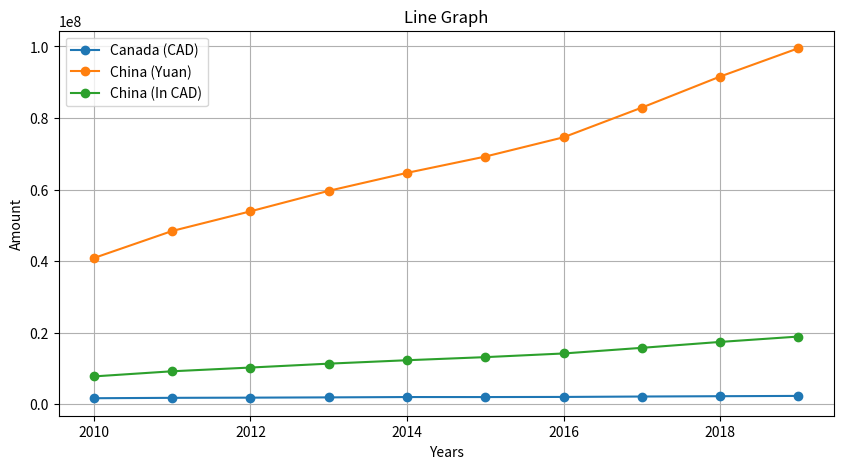
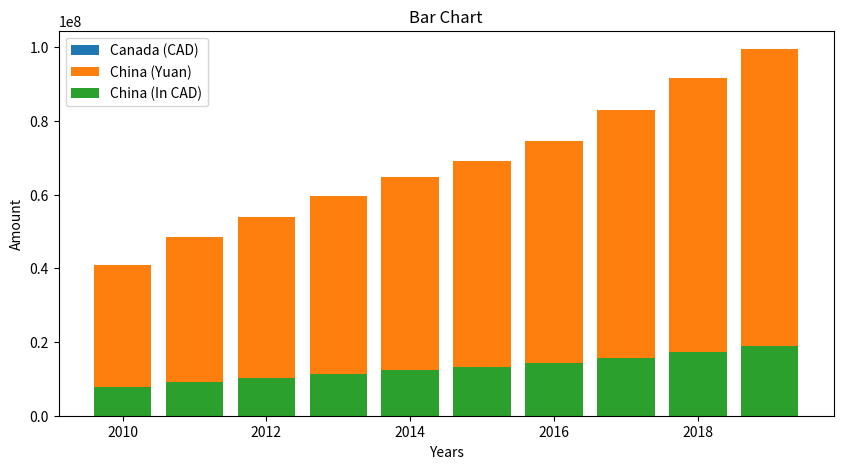
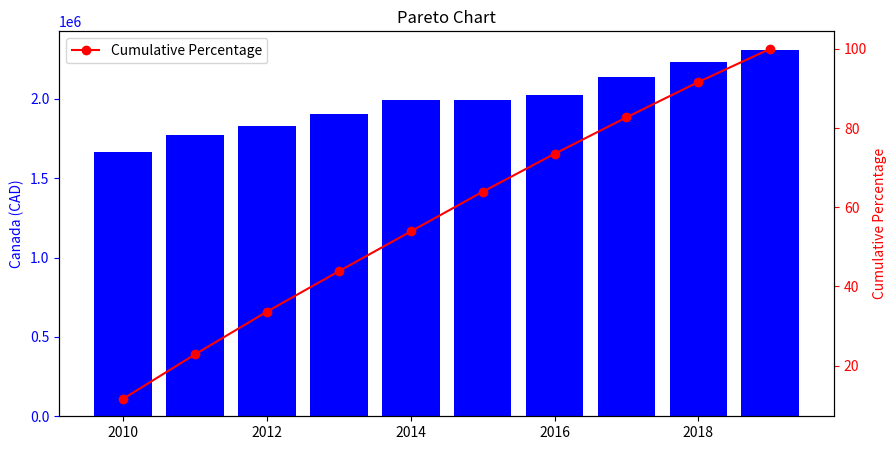

Reproduce these figures in Python, in order.
import pandas as pd
import matplotlib.pyplot as plt

# Given data
data = {
    'Years': list(range(2010, 2020)),
    'Canada (CAD)': [1666048, 1774063, 1827201, 1902247, 1994898, 1990441, 2025535, 2140641, 2231168, 2310712],
    'China (Yuan)': [40850539.91, 48410930.60, 53903990.60, 59634448.16, 64654796.07, 69209369.91, 74598050.82, 82898276.40, 91577425.51, 99492740.00],
    'China (In CAD)': [7761602.58, 9198076.81, 10241758.21, 11330545.15, 12284411.25, 13149780.28, 14173629.66, 15750672.52, 17399710.85, 18903620.60]
}

# Convert data to DataFrame
df = pd.DataFrame(data)

# Calculate mean, mode, and standard deviation
mean_values = df.mean()
mode_values = df.mode().iloc[0]
std_values = df.std()

# Print mean, mode, and standard deviation
print("Mean:")
print(mean_values)
print("\nMode:")
print(mode_values)
print("\nStandard Deviation:")
print(std_values)

# Plot line graph
plt.figure(figsize=(10, 5))
plt.plot(df['Years'], df['Canada (CAD)'], marker='o', label='Canada (CAD)')
plt.plot(df['Years'], df['China (Yuan)'], marker='o', label='China (Yuan)')
plt.plot(df['Years'], df['China (In CAD)'], marker='o', label='China (In CAD)')
plt.xlabel('Years')
plt.ylabel('Amount')
plt.title('Line Graph')
plt.legend()
plt.grid(True)
plt.show()

# Plot bar chart
plt.figure(figsize=(10, 5))
plt.bar(df['Years'], df['Canada (CAD)'], label='Canada (CAD)')
plt.bar(df['Years'], df['China (Yuan)'], label='China (Yuan)')
plt.bar(df['Years'], df['China (In CAD)'], label='China (In CAD)')
plt.xlabel('Years')
plt.ylabel('Amount')
plt.title('Bar Chart')
plt.legend()
plt.show()

# Plot Pareto chart
sorted_df = df.sort_values(by='Canada (CAD)', ascending=False)
cumulative_percentage = sorted_df['Canada (CAD)'].cumsum() / sorted_df['Canada (CAD)'].sum() * 100

fig, ax1 = plt.subplots(figsize=(10, 5))

ax1.bar(df['Years'], df['Canada (CAD)'], color='b')
ax1.set_ylabel('Canada (CAD)', color='b')
ax1.tick_params('y', colors='b')

ax2 = ax1.twinx()
ax2.plot(df['Years'], cumulative_percentage, color='r', marker='o', label='Cumulative Percentage')
ax2.set_ylabel('Cumulative Percentage', color='r')
ax2.tick_params('y', colors='r')

plt.title('Pareto Chart')
plt.legend()
plt.show()
